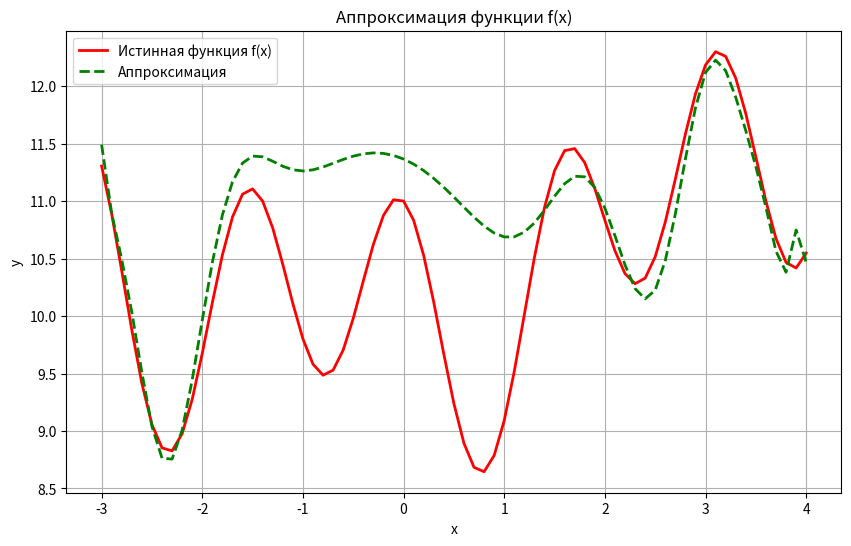

Reproduce this figure in Python.
import numpy as np


def func(x):
    return 0.1 * x + 0.1 * x ** 2 - 0.5 * np.sin(2*x) + 1 * np.cos(4*x) + 10


x = np.arange(-3.0, 4.1, 0.1) # значения по оси абсцисс (Ox) с шагом 0,1
y = np.array(func(x)) # значения функции по оси ординат

N = 22  # размер признакового пространства (степень полинома N-1)
lm = 20  # параметр лямбда для L2-регуляризатора
X = np.array([[a ** n for n in range(N)] for a in x])  # матрица входных векторов
IL = lm * np.eye(N, dtype=int)  # матрица lambda*I
IL[0][0] = 0  # первый коэффициент не регуляризуем

X_train = X[::2]  # обучающая выборка (входы)
Y_train = y[::2]  # обучающая выборка (целевые значения)

w = np.linalg.inv(X_train.T @ X_train + IL) @ X_train.T @ Y_train  # вычисление весов

Q = np.mean((X @ w - y) ** 2)  # вычисление ошибки

print("Коэффициенты w:", w)
print("Средний квадратичный показатель Q:", Q)

# Построение графика
import matplotlib.pyplot as plt

plt.figure(figsize=(10, 6))
plt.plot(x, func(x), color='red', label='Истинная функция f(x)', linewidth=2)
plt.plot(x, X @ w, color='green', label='Аппроксимация', linewidth=2, linestyle='--')
plt.title('Аппроксимация функции f(x)')
plt.xlabel('x')
plt.ylabel('y')
plt.legend()
plt.grid()
# plt.savefig('task4_9_4.png')
plt.show()